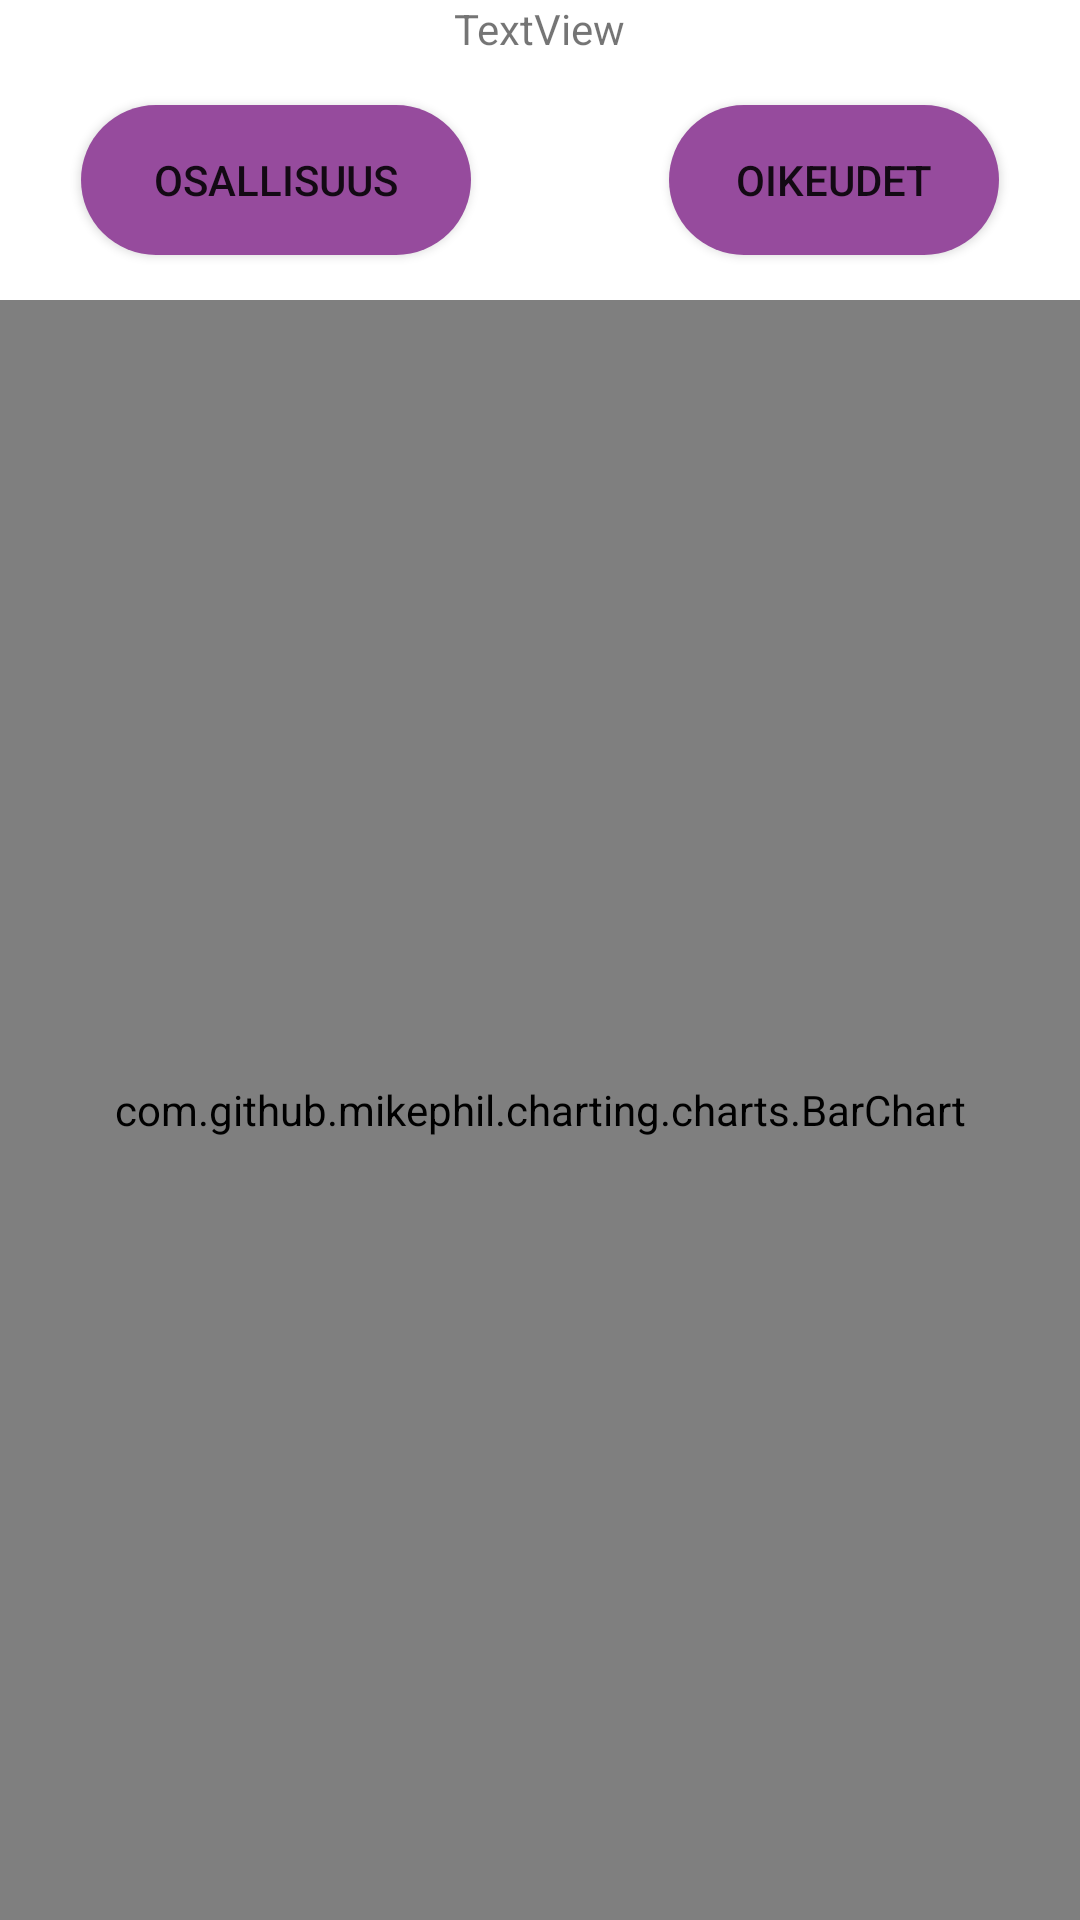

Layout XML and referenced resources for this Android screen:
<!-- AndroidManifest.xml: application theme Theme.HymyApp -->
<!-- res/layout/activity_chart.xml -->
<?xml version="1.0" encoding="utf-8"?>
<RelativeLayout xmlns:android="http://schemas.android.com/apk/res/android"
    xmlns:app="http://schemas.android.com/apk/res-auto"
    xmlns:tools="http://schemas.android.com/tools"
    android:layout_width="match_parent"
    android:layout_height="match_parent"
    tools:context=".ChartActivity">

    <Button
        android:id="@+id/osallisuusButton"
        android:layout_width="130dp"
        android:layout_height="50dp"
        android:layout_alignParentStart="true"
        android:layout_alignParentTop="true"
        android:layout_marginStart="27dp"
        android:layout_marginTop="35dp"
        android:background="@drawable/rounded_corners"
        android:onClick="activateInvolvementQuestions"
        android:text="osallisuus"
        app:backgroundTint="@color/violet" />

    <Button
        android:id="@+id/oikeudetButton"
        android:layout_width="130dp"
        android:layout_height="50dp"
        android:layout_alignParentTop="true"
        android:layout_alignParentEnd="true"
        android:layout_marginStart="66dp"
        android:layout_marginTop="35dp"
        android:layout_marginEnd="27dp"
        android:layout_toEndOf="@+id/osallisuusButton"
        android:background="@drawable/rounded_corners"
        android:onClick="activateRightsQuestions"
        android:text="oikeudet"
        app:backgroundTint="@color/violet" />

    <com.github.mikephil.charting.charts.BarChart
        android:id="@+id/barchart"
        android:layout_width="match_parent"
        android:layout_height="633dp"
        android:layout_marginTop="100dp">

    </com.github.mikephil.charting.charts.BarChart>

    <TextView
        android:id="@+id/statementView"
        android:layout_width="wrap_content"
        android:layout_height="wrap_content"
        android:layout_alignParentTop="true"
        android:layout_centerHorizontal="true"
        android:text="TextView" />

</RelativeLayout>
<!-- resources referenced by this layout -->
<resources>
  <color name="violet">#964B9D</color>
  <!-- drawable rounded_corners (drawable) -->
  <?xml version="1.0" encoding="utf-8"?>
  <selector xmlns:android="http://schemas.android.com/apk/res/android">
      <item>
          <shape xmlns:android="http://schemas.android.com/apk/res/android" android:shape="rectangle">
              <solid android:color="@android:color/holo_purple" />
              <corners android:radius="175dp" />
          </shape>
      </item>
  </selector>
  <style name="Theme.HymyApp" parent="Theme.MaterialComponents.DayNight.DarkActionBar">
          
          <item name="colorPrimary">@color/purple_500</item>
          <item name="colorPrimaryVariant">@color/purple_700</item>
          <item name="colorOnPrimary">@color/white</item>
          
          <item name="colorSecondary">@color/teal_200</item>
          <item name="colorSecondaryVariant">@color/teal_700</item>
          <item name="colorOnSecondary">@color/black</item>
          
          <item name="android:statusBarColor" tools:targetApi="l">?attr/colorPrimaryVariant</item>
          
      </style>
  <color name="purple_500">#FF6200EE</color>
  <color name="purple_700">#FF3700B3</color>
  <color name="white">#FFFFFFFF</color>
  <color name="teal_200">#FF03DAC5</color>
  <color name="teal_700">#FF018786</color>
  <color name="black">#FF000000</color>
</resources>
